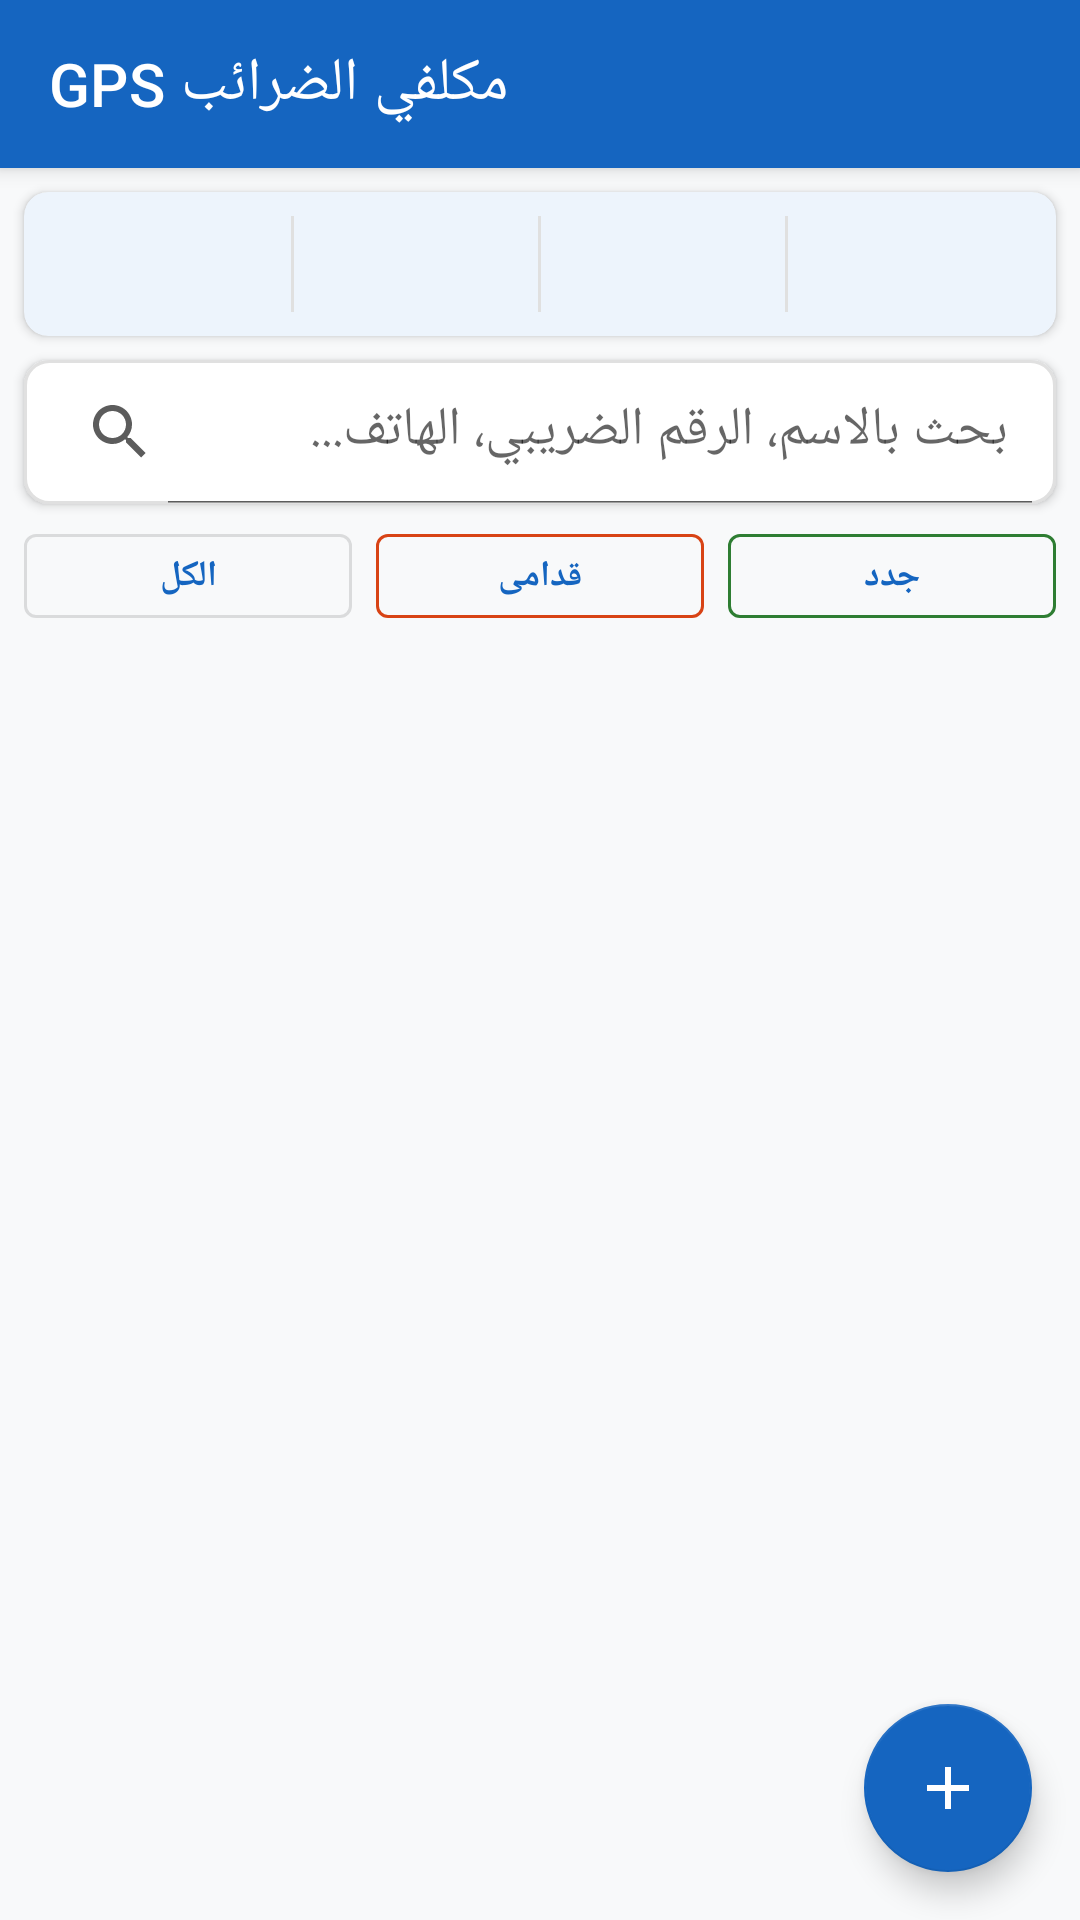

The Android layout XML behind this screen, and the referenced resources:
<!-- AndroidManifest.xml: application theme Theme.TaxGPS -->
<!-- res/layout/activity_main.xml -->
<?xml version="1.0" encoding="utf-8"?>
<androidx.coordinatorlayout.widget.CoordinatorLayout
    xmlns:android="http://schemas.android.com/apk/res/android"
    xmlns:app="http://schemas.android.com/apk/res-auto"
    xmlns:tools="http://schemas.android.com/tools"
    android:layout_width="match_parent"
    android:layout_height="match_parent"
    android:background="@color/background"
    tools:context=".ui.MainActivity">

    
    <com.google.android.material.appbar.AppBarLayout
        android:layout_width="match_parent"
        android:layout_height="wrap_content"
        android:elevation="6dp">

        <com.google.android.material.appbar.MaterialToolbar
            android:id="@+id/toolbar"
            android:layout_width="match_parent"
            android:layout_height="?attr/actionBarSize"
            android:background="@color/primary"
            app:title="@string/app_name"
            app:titleTextColor="@color/textOnPrimary"
            app:titleTextAppearance="@style/TextAppearance.MaterialComponents.Headline6"
            />

    </com.google.android.material.appbar.AppBarLayout>

    <LinearLayout
        android:layout_width="match_parent"
        android:layout_height="match_parent"
        android:orientation="vertical"
        app:layout_behavior="@string/appbar_scrolling_view_behavior">

        
        <com.google.android.material.card.MaterialCardView
            android:layout_width="match_parent"
            android:layout_height="wrap_content"
            android:layout_margin="@dimen/margin_medium"
            app:cardCornerRadius="@dimen/card_corner_radius"
            app:cardElevation="2dp"
            app:cardBackgroundColor="@color/statsBackground">

            <LinearLayout
                android:id="@+id/statsLayout"
                android:layout_width="match_parent"
                android:layout_height="wrap_content"
                android:orientation="horizontal"
                android:gravity="center"
                android:padding="@dimen/padding_medium">

                <TextView
                    android:id="@+id/tvTotal"
                    android:layout_width="0dp"
                    android:layout_height="wrap_content"
                    android:layout_weight="1"
                    android:gravity="center"
                    android:textSize="@dimen/text_size_small"
                    android:textStyle="bold"
                    android:textColor="@color/textPrimary"
                    android:lineSpacingMultiplier="1.3"
                    tools:text="الإجمالي\n560" />

                <View
                    android:layout_width="1dp"
                    android:layout_height="32dp"
                    android:background="@color/divider" />

                <TextView
                    android:id="@+id/tvOldCount"
                    android:layout_width="0dp"
                    android:layout_height="wrap_content"
                    android:layout_weight="1"
                    android:gravity="center"
                    android:textSize="@dimen/text_size_small"
                    android:textStyle="bold"
                    android:textColor="@color/oldType"
                    android:lineSpacingMultiplier="1.3"
                    tools:text="قدامى\n480" />

                <View
                    android:layout_width="1dp"
                    android:layout_height="32dp"
                    android:background="@color/divider" />

                <TextView
                    android:id="@+id/tvNewCount"
                    android:layout_width="0dp"
                    android:layout_height="wrap_content"
                    android:layout_weight="1"
                    android:gravity="center"
                    android:textSize="@dimen/text_size_small"
                    android:textStyle="bold"
                    android:textColor="@color/newType"
                    android:lineSpacingMultiplier="1.3"
                    tools:text="جدد\n80" />

                <View
                    android:layout_width="1dp"
                    android:layout_height="32dp"
                    android:background="@color/divider" />

                <TextView
                    android:id="@+id/tvWithGps"
                    android:layout_width="0dp"
                    android:layout_height="wrap_content"
                    android:layout_weight="1"
                    android:gravity="center"
                    android:textSize="@dimen/text_size_small"
                    android:textStyle="bold"
                    android:textColor="@color/info"
                    android:lineSpacingMultiplier="1.3"
                    tools:text="موقع\n120" />

            </LinearLayout>

        </com.google.android.material.card.MaterialCardView>

        
        <androidx.appcompat.widget.SearchView
            android:id="@+id/searchView"
            android:layout_width="match_parent"
            android:layout_height="48dp"
            android:layout_marginHorizontal="@dimen/margin_medium"
            android:layout_marginBottom="@dimen/margin_small"
            android:background="@drawable/bg_search"
            android:elevation="2dp"
            app:queryHint="@string/search_hint"
            app:iconifiedByDefault="false" />

        
        <LinearLayout
            android:layout_width="match_parent"
            android:layout_height="wrap_content"
            android:orientation="horizontal"
            android:gravity="center"
            android:paddingHorizontal="@dimen/padding_medium"
            android:paddingBottom="@dimen/padding_small">

            <com.google.android.material.button.MaterialButton
                android:id="@+id/btnFilterAll"
                style="@style/Widget.MaterialComponents.Button.OutlinedButton"
                android:layout_width="0dp"
                android:layout_height="40dp"
                android:layout_weight="1"
                android:layout_marginEnd="4dp"
                android:text="@string/filter_all"
                android:textSize="@dimen/text_size_small"
                android:textStyle="bold" />

            <com.google.android.material.button.MaterialButton
                android:id="@+id/btnFilterOld"
                style="@style/Widget.MaterialComponents.Button.OutlinedButton"
                android:layout_width="0dp"
                android:layout_height="40dp"
                android:layout_weight="1"
                android:layout_marginHorizontal="4dp"
                android:text="@string/filter_old"
                android:textSize="@dimen/text_size_small"
                android:textStyle="bold"
                app:strokeColor="@color/oldType" />

            <com.google.android.material.button.MaterialButton
                android:id="@+id/btnFilterNew"
                style="@style/Widget.MaterialComponents.Button.OutlinedButton"
                android:layout_width="0dp"
                android:layout_height="40dp"
                android:layout_weight="1"
                android:layout_marginStart="4dp"
                android:text="@string/filter_new"
                android:textSize="@dimen/text_size_small"
                android:textStyle="bold"
                app:strokeColor="@color/newType" />

        </LinearLayout>

        
        <ProgressBar
            android:id="@+id/progressBar"
            style="?android:attr/progressBarStyleHorizontal"
            android:layout_width="match_parent"
            android:layout_height="wrap_content"
            android:indeterminate="true"
            android:visibility="gone" />

        
        <FrameLayout
            android:layout_width="match_parent"
            android:layout_height="0dp"
            android:layout_weight="1">

            <androidx.recyclerview.widget.RecyclerView
                android:id="@+id/recyclerView"
                android:layout_width="match_parent"
                android:layout_height="match_parent"
                android:clipToPadding="false"
                android:paddingTop="4dp"
                android:paddingBottom="80dp"
                tools:listitem="@layout/item_taxpayer" />

            <TextView
                android:id="@+id/tvEmpty"
                android:layout_width="wrap_content"
                android:layout_height="wrap_content"
                android:layout_gravity="center"
                android:text="@string/no_taxpayers"
                android:textColor="@color/textSecondary"
                android:textSize="@dimen/text_size_subtitle"
                android:visibility="gone" />

        </FrameLayout>

    </LinearLayout>

    
    <com.google.android.material.floatingactionbutton.FloatingActionButton
        android:id="@+id/fab"
        android:layout_width="wrap_content"
        android:layout_height="wrap_content"
        android:layout_gravity="bottom|end"
        android:layout_margin="@dimen/fab_margin"
        android:contentDescription="@string/add_taxpayer"
        app:srcCompat="@drawable/ic_add"
        app:backgroundTint="@color/primary"
        app:tint="@color/textOnPrimary"
        app:fabSize="normal"
        app:elevation="6dp" />

</androidx.coordinatorlayout.widget.CoordinatorLayout>
<!-- res/layout/item_taxpayer.xml (included above) -->
<?xml version="1.0" encoding="utf-8"?>
<com.google.android.material.card.MaterialCardView
    xmlns:android="http://schemas.android.com/apk/res/android"
    xmlns:app="http://schemas.android.com/apk/res-auto"
    xmlns:tools="http://schemas.android.com/tools"
    android:layout_width="match_parent"
    android:layout_height="wrap_content"
    android:layout_marginHorizontal="@dimen/card_margin"
    android:layout_marginVertical="@dimen/list_item_spacing"
    app:cardCornerRadius="@dimen/card_corner_radius"
    app:cardElevation="@dimen/card_elevation"
    android:foreground="?attr/selectableItemBackground"
    android:clickable="true"
    android:focusable="true">

    <LinearLayout
        android:layout_width="match_parent"
        android:layout_height="wrap_content"
        android:orientation="horizontal"
        android:minHeight="@dimen/item_min_height">

        
        <View
            android:id="@+id/typeBar"
            android:layout_width="@dimen/type_bar_width"
            android:layout_height="match_parent"
            android:background="@color/oldType" />

        
        <LinearLayout
            android:layout_width="0dp"
            android:layout_height="wrap_content"
            android:layout_weight="1"
            android:orientation="vertical"
            android:padding="@dimen/padding_medium">

            
            <LinearLayout
                android:layout_width="match_parent"
                android:layout_height="wrap_content"
                android:orientation="horizontal"
                android:gravity="center_vertical"
                android:layout_marginBottom="4dp">

                <TextView
                    android:id="@+id/tvName"
                    android:layout_width="0dp"
                    android:layout_height="wrap_content"
                    android:layout_weight="1"
                    android:textSize="@dimen/text_size_subtitle"
                    android:textStyle="bold"
                    android:textColor="@color/textPrimary"
                    android:ellipsize="end"
                    android:maxLines="1"
                    android:lineSpacingMultiplier="1.2"
                    tools:text="محمد أحمد الحسن" />

                <TextView
                    android:id="@+id/tvTypeChip"
                    android:layout_width="wrap_content"
                    android:layout_height="wrap_content"
                    android:textSize="@dimen/text_size_tiny"
                    android:textStyle="bold"
                    android:paddingHorizontal="@dimen/chip_padding_horizontal"
                    android:paddingVertical="@dimen/chip_padding_vertical"
                    android:layout_marginStart="8dp"
                    tools:text="قديم" />

            </LinearLayout>

            
            <TextView
                android:id="@+id/tvTaxNumber"
                android:layout_width="match_parent"
                android:layout_height="wrap_content"
                android:textSize="@dimen/text_size_small"
                android:textColor="@color/textSecondary"
                android:ellipsize="end"
                android:maxLines="1"
                android:layout_marginBottom="3dp"
                android:lineSpacingMultiplier="1.3"
                tools:text="سجل: 123 | قرار: 5678" />

            
            <TextView
                android:id="@+id/tvPhone"
                android:layout_width="match_parent"
                android:layout_height="wrap_content"
                android:textSize="@dimen/text_size_small"
                android:textColor="@color/textSecondary"
                android:layout_marginBottom="4dp"
                android:lineSpacingMultiplier="1.3"
                tools:text="بقالية - القطيلبية" />

            
            <LinearLayout
                android:layout_width="match_parent"
                android:layout_height="wrap_content"
                android:orientation="horizontal"
                android:gravity="center_vertical">

                <TextView
                    android:id="@+id/tvLocationStatus"
                    android:layout_width="wrap_content"
                    android:layout_height="wrap_content"
                    android:textSize="@dimen/text_size_small"
                    android:lineSpacingMultiplier="1.2"
                    tools:text="📍 موقع محدد" />

                <TextView
                    android:id="@+id/tvAccuracy"
                    android:layout_width="wrap_content"
                    android:layout_height="wrap_content"
                    android:textSize="@dimen/text_size_small"
                    android:layout_marginStart="10dp"
                    android:textStyle="bold"
                    tools:text="±8م" />

            </LinearLayout>

        </LinearLayout>

    </LinearLayout>

</com.google.android.material.card.MaterialCardView>
<!-- resources referenced by this layout -->
<resources>
  <color name="background">#F8F9FA</color>
  <color name="divider">#E0E0E0</color>
  <color name="info">#1565C0</color>
  <color name="newType">#2E7D32</color>
  <color name="oldType">#D84315</color>
  <color name="primary">#1565C0</color>
  <color name="statsBackground">#EDF4FC</color>
  <color name="textOnPrimary">#FFFFFF</color>
  <color name="textPrimary">#1A1A1A</color>
  <color name="textSecondary">#5C5C5C</color>
  <dimen name="card_corner_radius">8dp</dimen>
  <dimen name="card_elevation">2dp</dimen>
  <dimen name="card_margin">8dp</dimen>
  <dimen name="chip_padding_horizontal">12dp</dimen>
  <dimen name="chip_padding_vertical">4dp</dimen>
  <dimen name="fab_margin">16dp</dimen>
  <dimen name="item_min_height">72dp</dimen>
  <dimen name="margin_medium">8dp</dimen>
  <dimen name="margin_small">4dp</dimen>
  <dimen name="padding_medium">8dp</dimen>
  <dimen name="padding_small">4dp</dimen>
  <dimen name="text_size_small">12sp</dimen>
  <dimen name="text_size_subtitle">16sp</dimen>
  <dimen name="type_bar_width">4dp</dimen>
  <!-- drawable bg_search (drawable) -->
  <?xml version="1.0" encoding="utf-8"?>
  <shape xmlns:android="http://schemas.android.com/apk/res/android"
      android:shape="rectangle">
      <solid android:color="@color/surface" />
      <corners android:radius="8dp" />
      <stroke
          android:width="1dp"
          android:color="@color/divider" />
  </shape>
  <!-- drawable ic_add (drawable) -->
  <?xml version="1.0" encoding="utf-8"?>
  <vector xmlns:android="http://schemas.android.com/apk/res/android"
      android:width="24dp"
      android:height="24dp"
      android:viewportWidth="24"
      android:viewportHeight="24"
      android:tint="@color/textOnPrimary">
      <path
          android:fillColor="#FF000000"
          android:pathData="M19,13h-6v6h-2v-6H5v-2h6V5h2v6h6v2z" />
  </vector>
  <string name="add_taxpayer">إضافة مكلف</string>
  <string name="app_name">مكلفي الضرائب GPS</string>
  <string name="filter_all">الكل</string>
  <string name="filter_new">جدد</string>
  <string name="filter_old">قدامى</string>
  <string name="no_taxpayers">لا يوجد مكلفون</string>
  <string name="search_hint">بحث بالاسم، الرقم الضريبي، الهاتف...</string>
  <style name="Theme.TaxGPS" parent="Theme.MaterialComponents.Light.NoActionBar">
          <item name="colorPrimary">@color/primary</item>
          <item name="colorPrimaryDark">@color/primaryDark</item>
          <item name="colorAccent">@color/accent</item>
          <item name="colorOnPrimary">@color/textOnPrimary</item>
          <item name="android:statusBarColor">@color/statusBarColor</item>
          <item name="android:windowBackground">@color/background</item>
          <item name="android:textColorPrimary">@color/textPrimary</item>
          <item name="android:textColorSecondary">@color/textSecondary</item>
      </style>
  <color name="surface">#FFFFFF</color>
  <color name="primaryDark">#0D47A1</color>
  <color name="accent">#FF6F00</color>
  <color name="statusBarColor">#0D47A1</color>
</resources>
